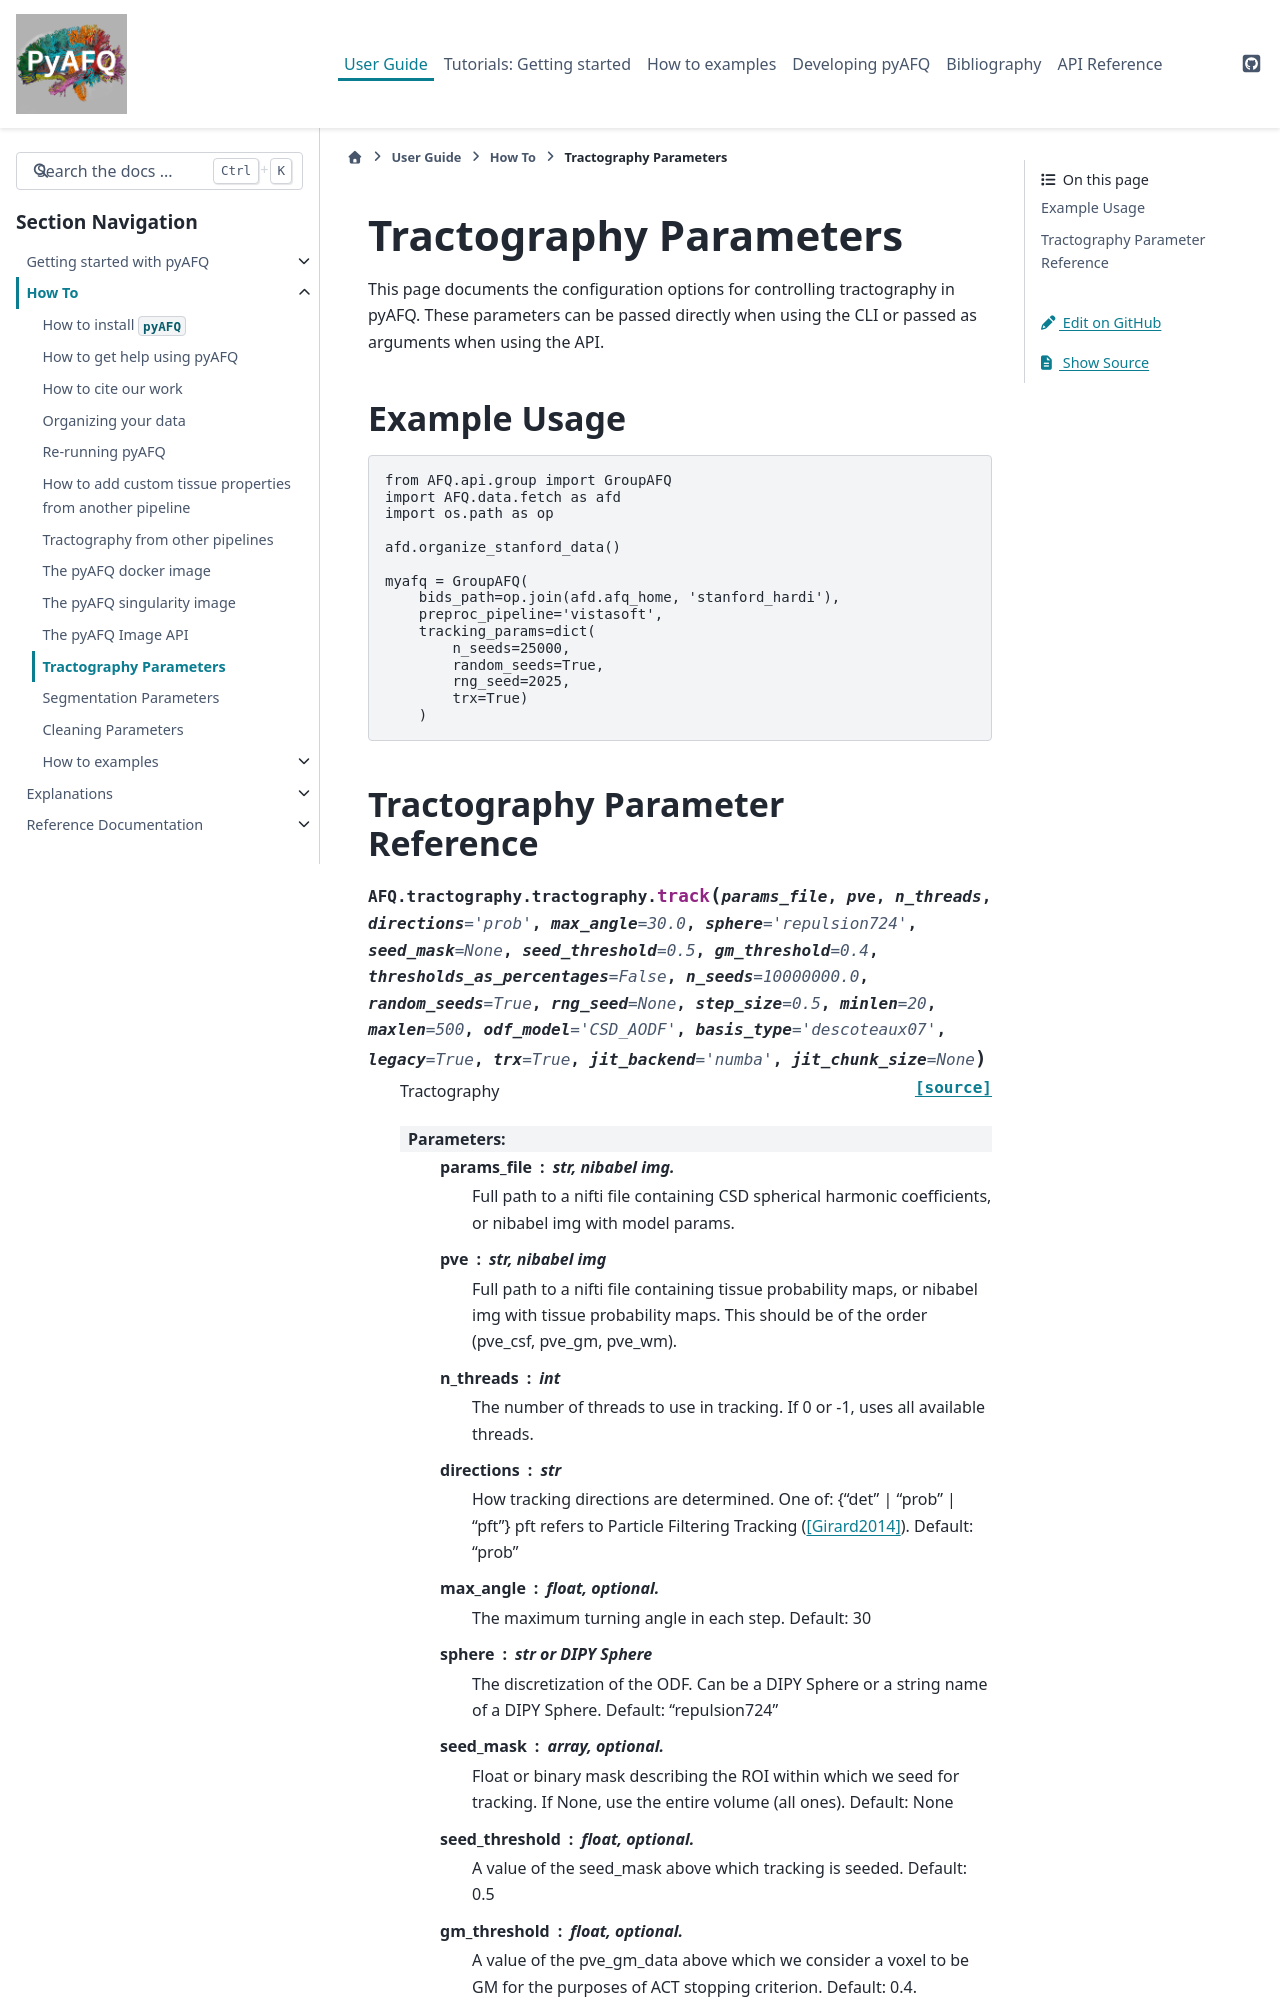

repository: tractometry/pyAFQ · page: howto/tractography_params.html · generator: sphinx

==========================
Tractography Parameters
==========================

This page documents the configuration options for controlling
tractography in pyAFQ. These parameters can be passed directly
when using the CLI or passed as arguments when using the API.
